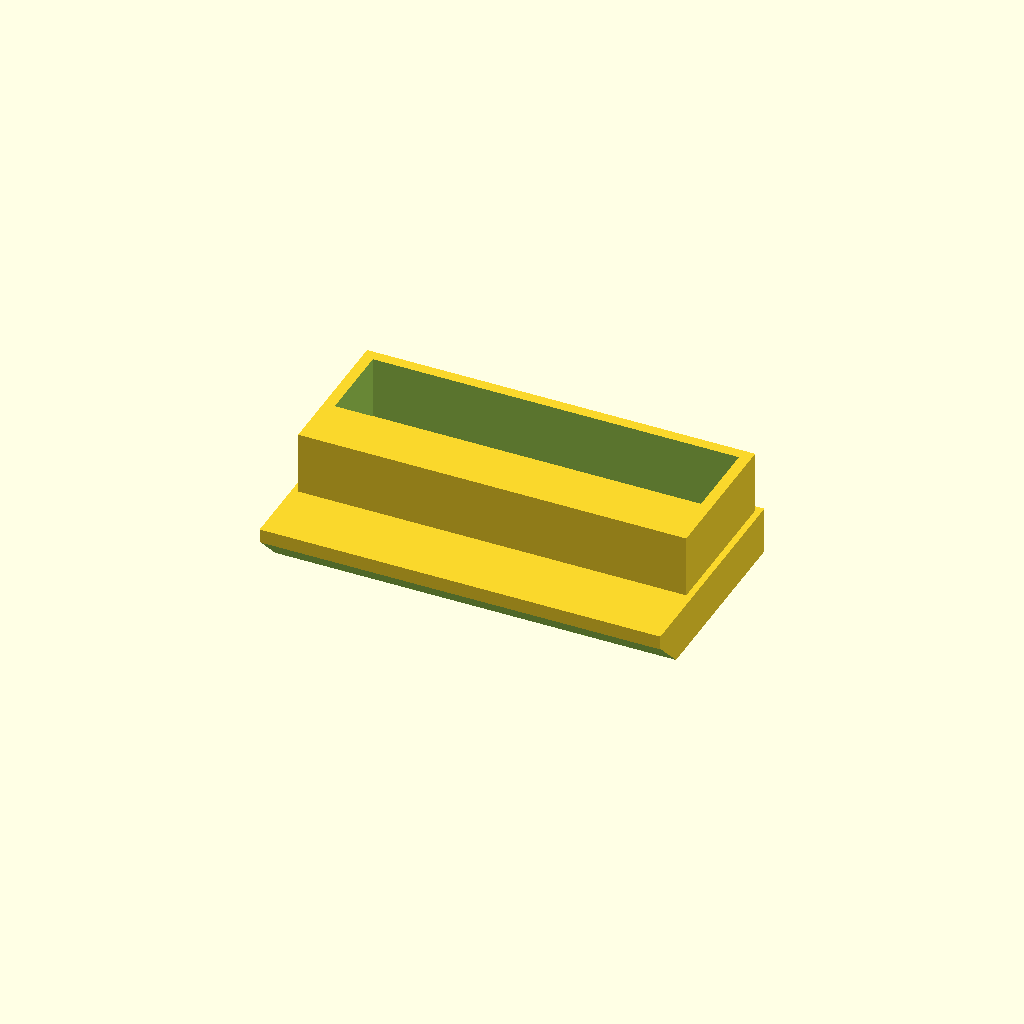
Cell 1: rendered with the file's own defaults.
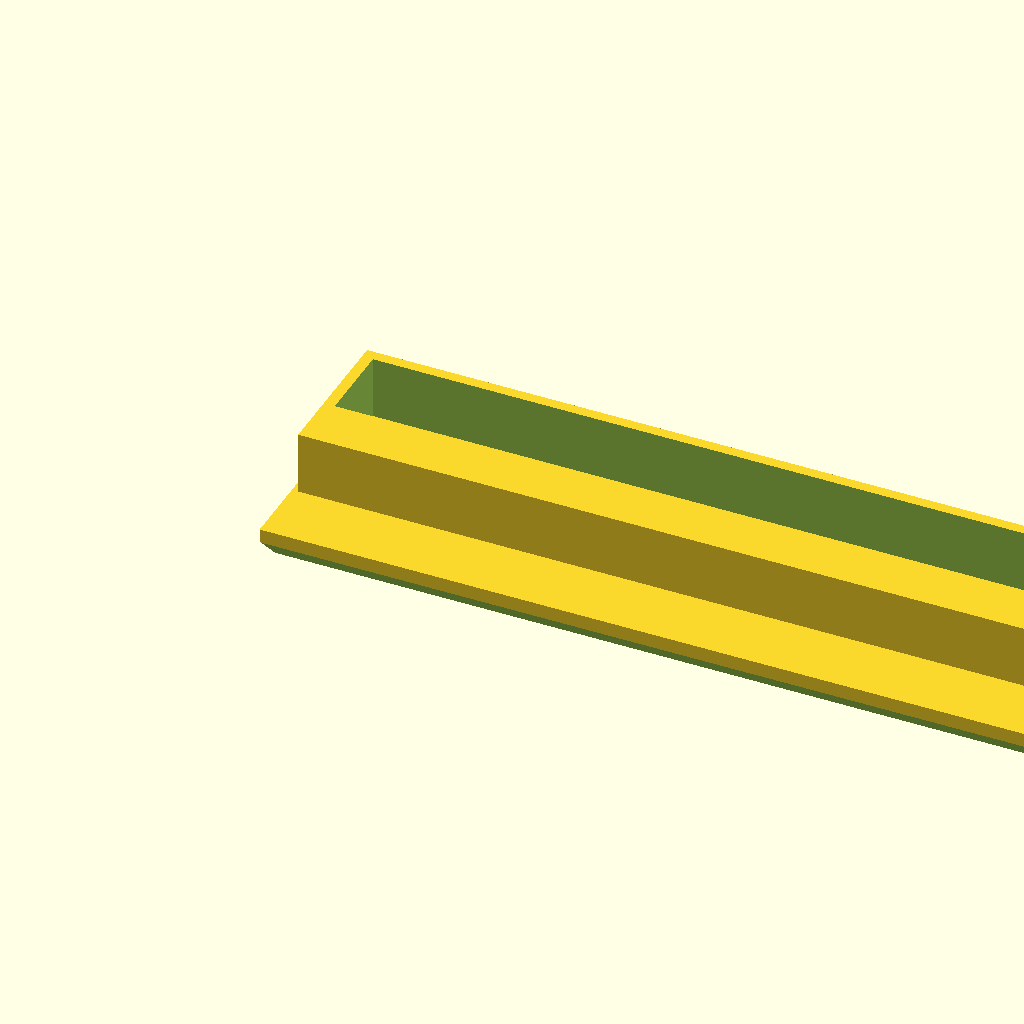
Cell 2 — x set to 25.5, the other parameters unchanged.
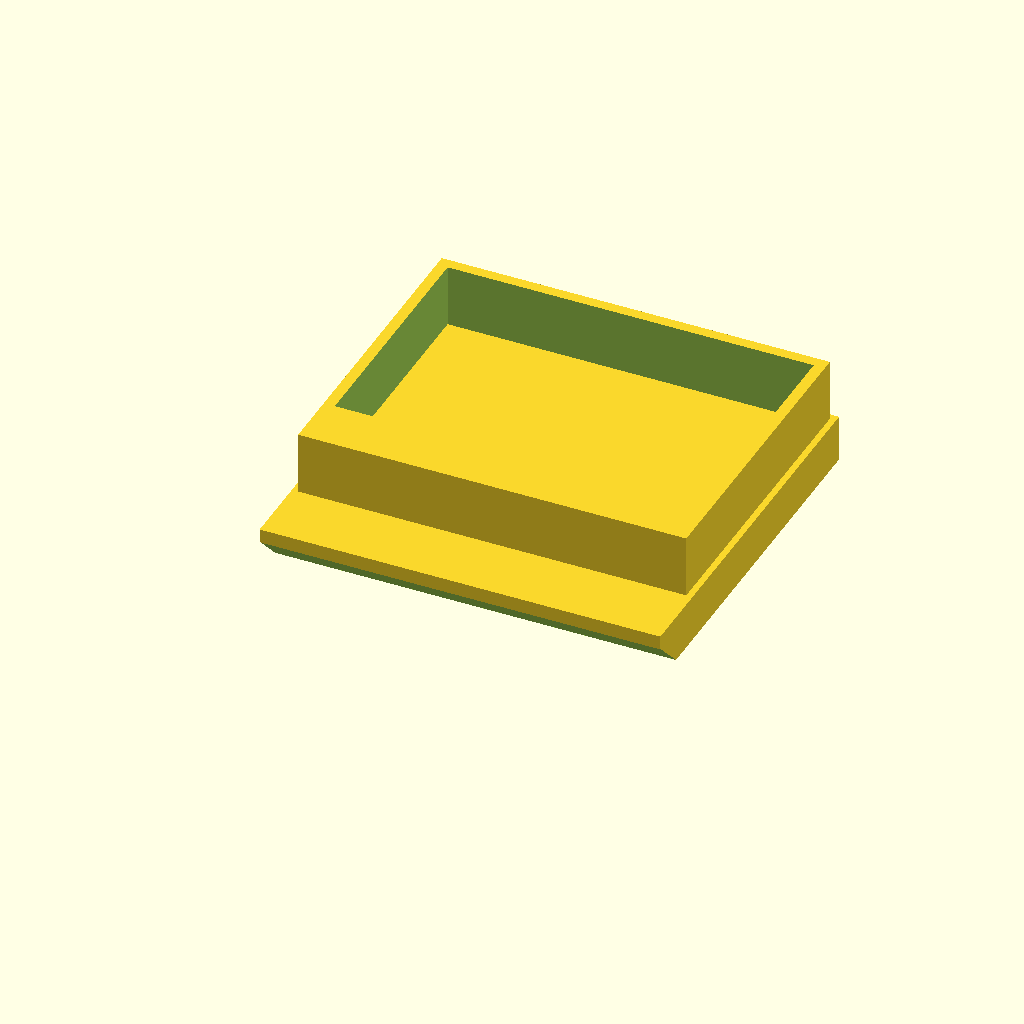
Cell 3: the same model with y = 10.2.
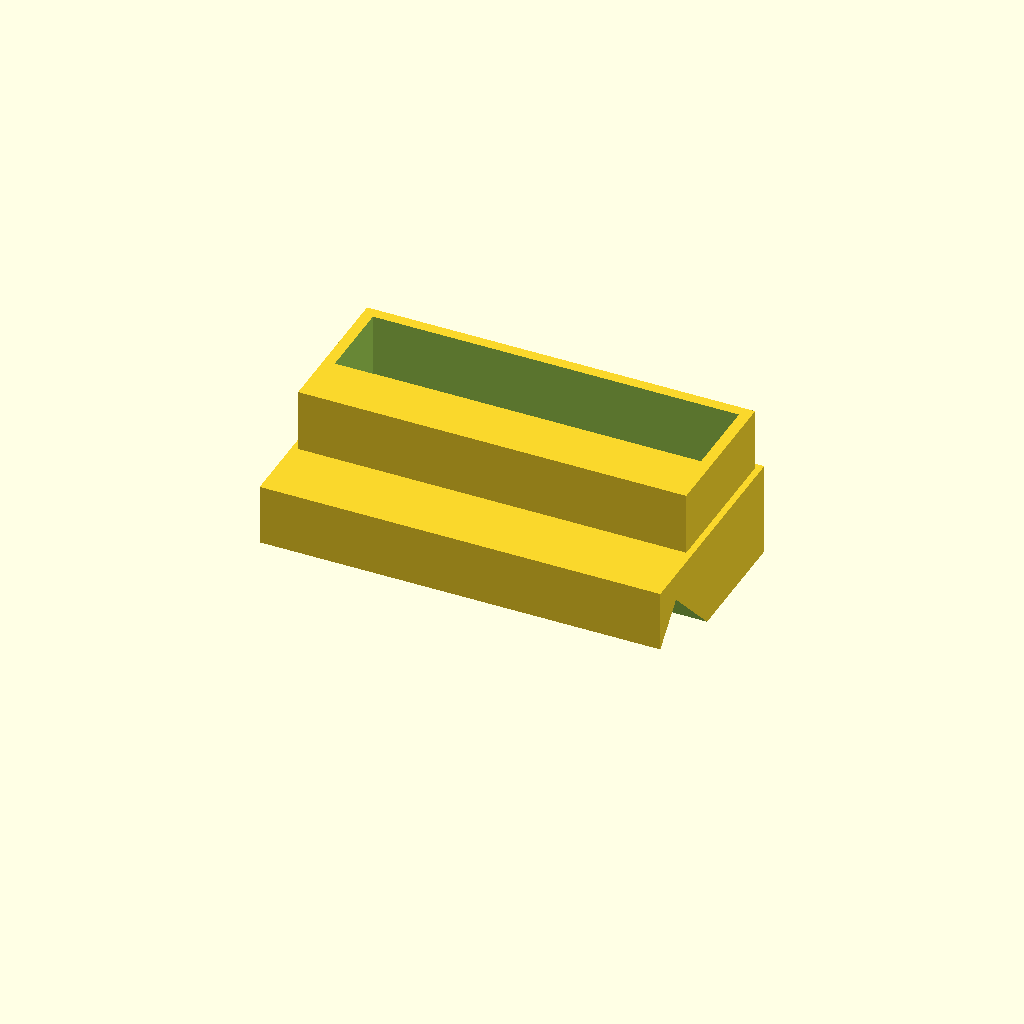
Cell 4 — t set to 3, the other parameters unchanged.
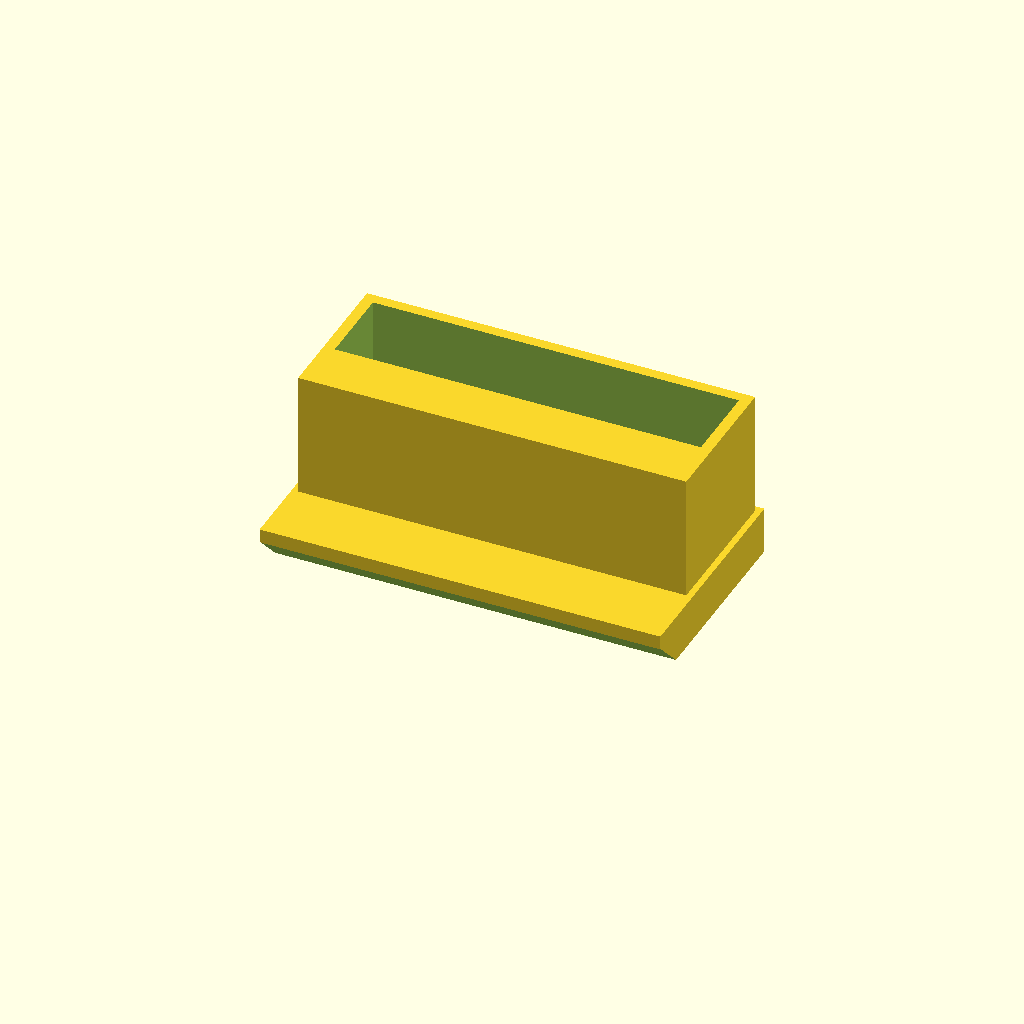
Cell 5 — d set to 4, the other parameters unchanged.
All cells are drawn from one camera (rotation 55°, 0°, 25°, orthographic, colour scheme Cornfield), so only the parameter changes between them.
Source of the model, lenovo-USB-covers/usb-cover.scad:
eps = 0.01;
// basic dimensions
// [mm]
x = 12.75;
y = 5.1;
// cover thickness
t = 1.5;
// depth to the USB
d = 2;
// y overlap
y_ol = 2;

// wall thickness on all others sides
wt = 0.35;
wto = 0.2;
// wall thickness on the bellow
WT = 1.75;


// lower part
difference()
{
    translate([0,-y_ol,0]) cube([x,y+y_ol,t]);
    translate([-eps,-3.05,-0]) rotate([-45,0,0]) cube([x+2*eps,t,t]);
        
}
// upper part
translate([wto,wto,t])
    difference()
    {
        //cube([x-2*wt,y-wt-WT,d]);
        cube([x-2*wto,y-2*wto,d]);
        translate([wt,WT,-eps]) cube([x-2*wt-2*wto,y-wt-WT-2*wto,2*eps+d]);
    }
Parameter table extracted from the source (name, type, default, range or options):
eps: number, default 0.01
x: number, default 12.75
y: number, default 5.1
t: number, default 1.5
d: number, default 2
y_ol: number, default 2
wt: number, default 0.35
wto: number, default 0.2
WT: number, default 1.75
